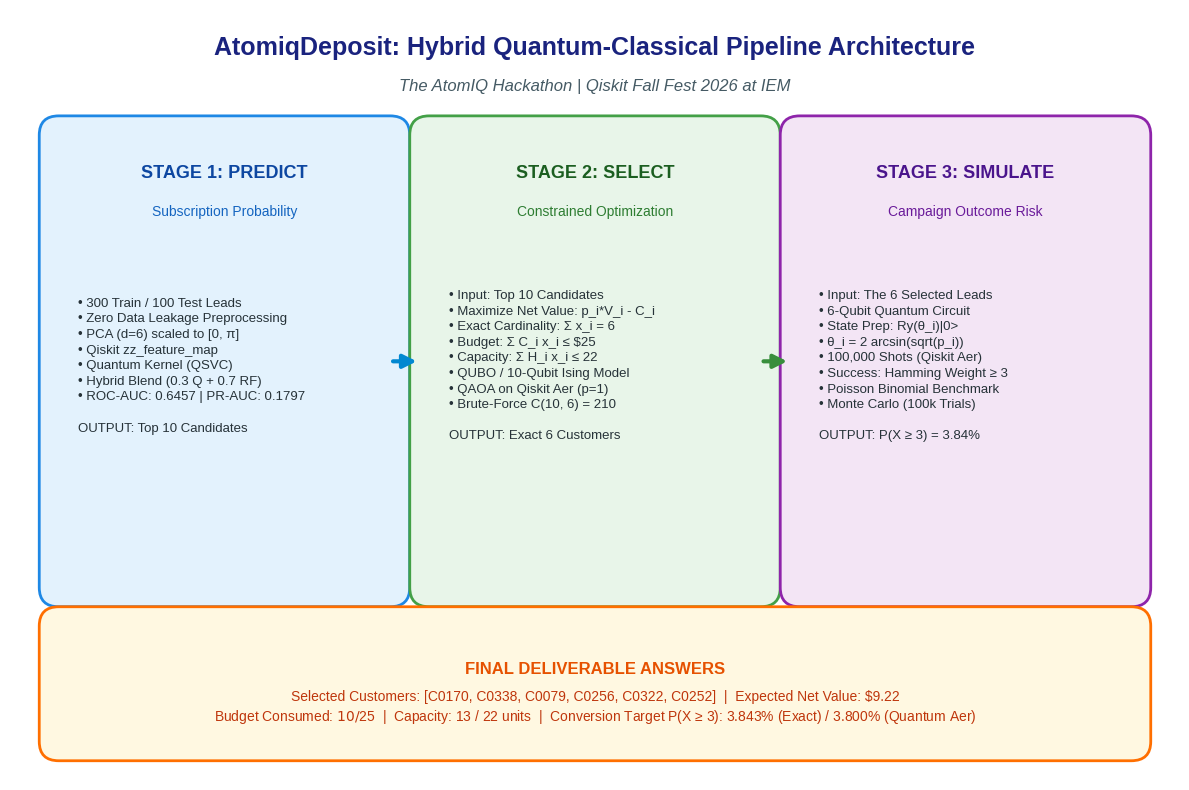
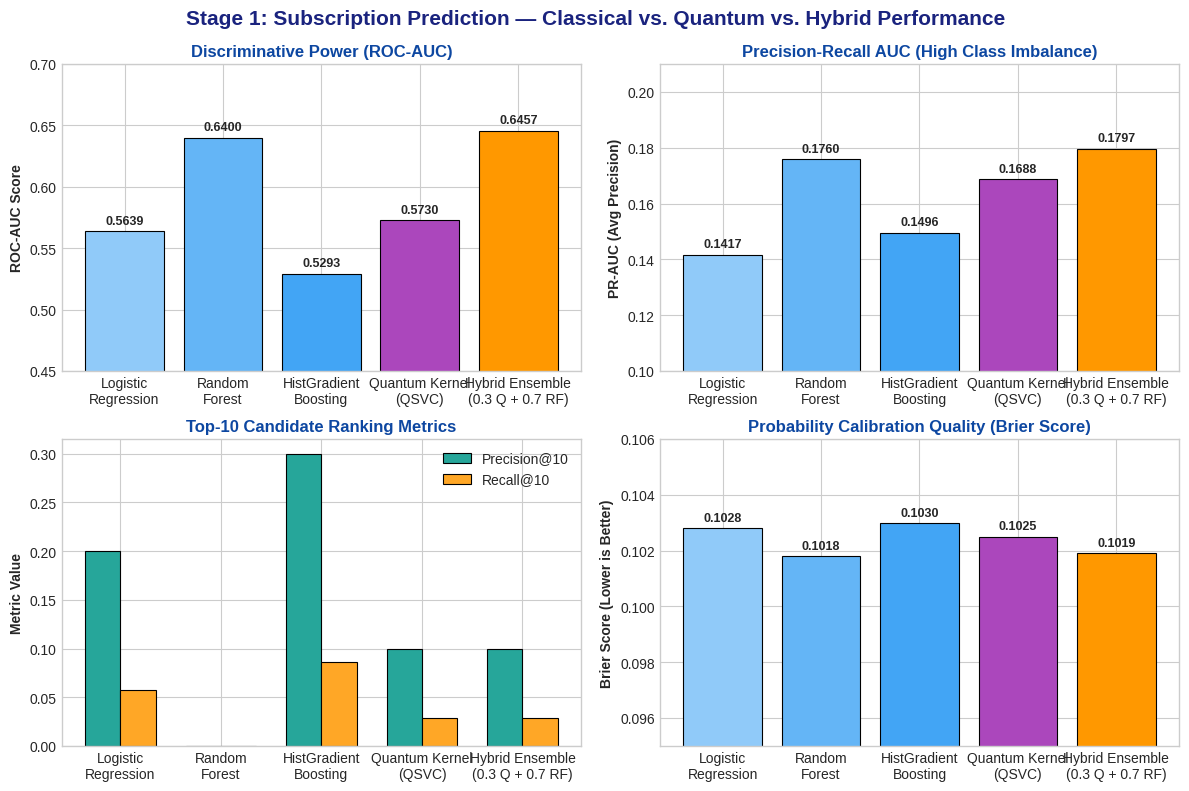
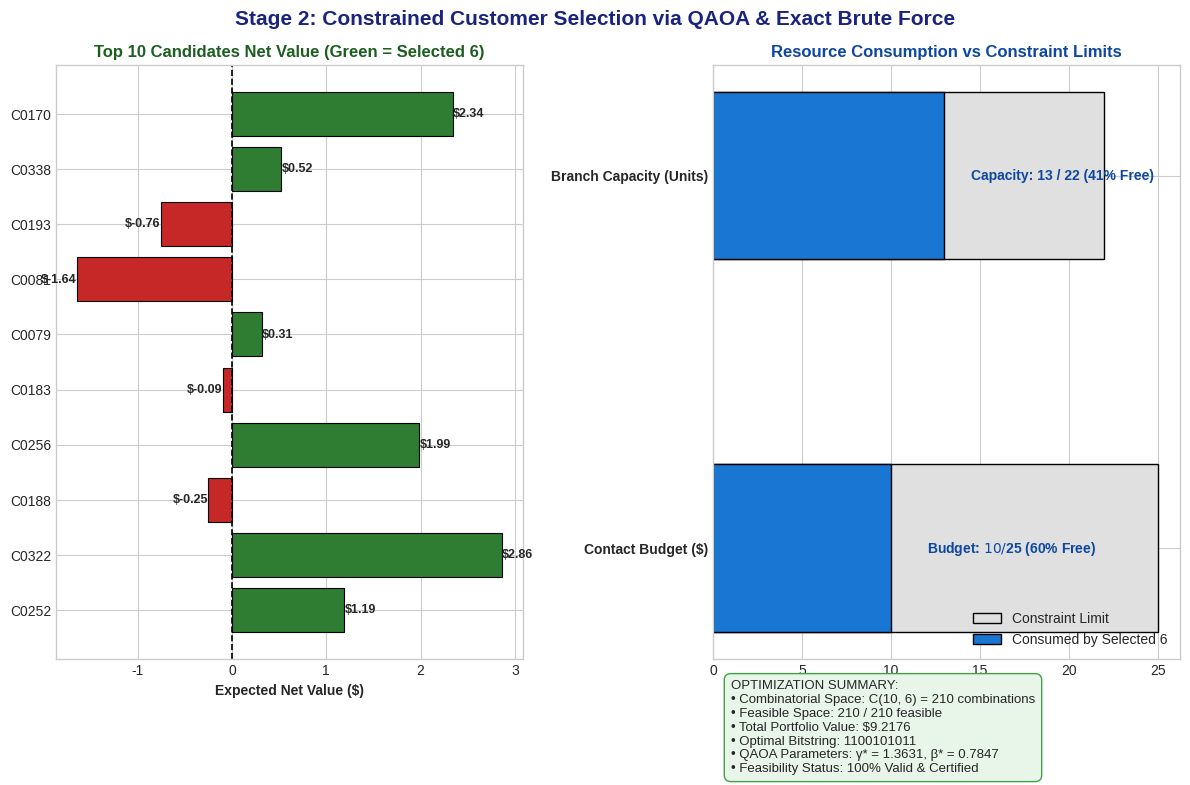
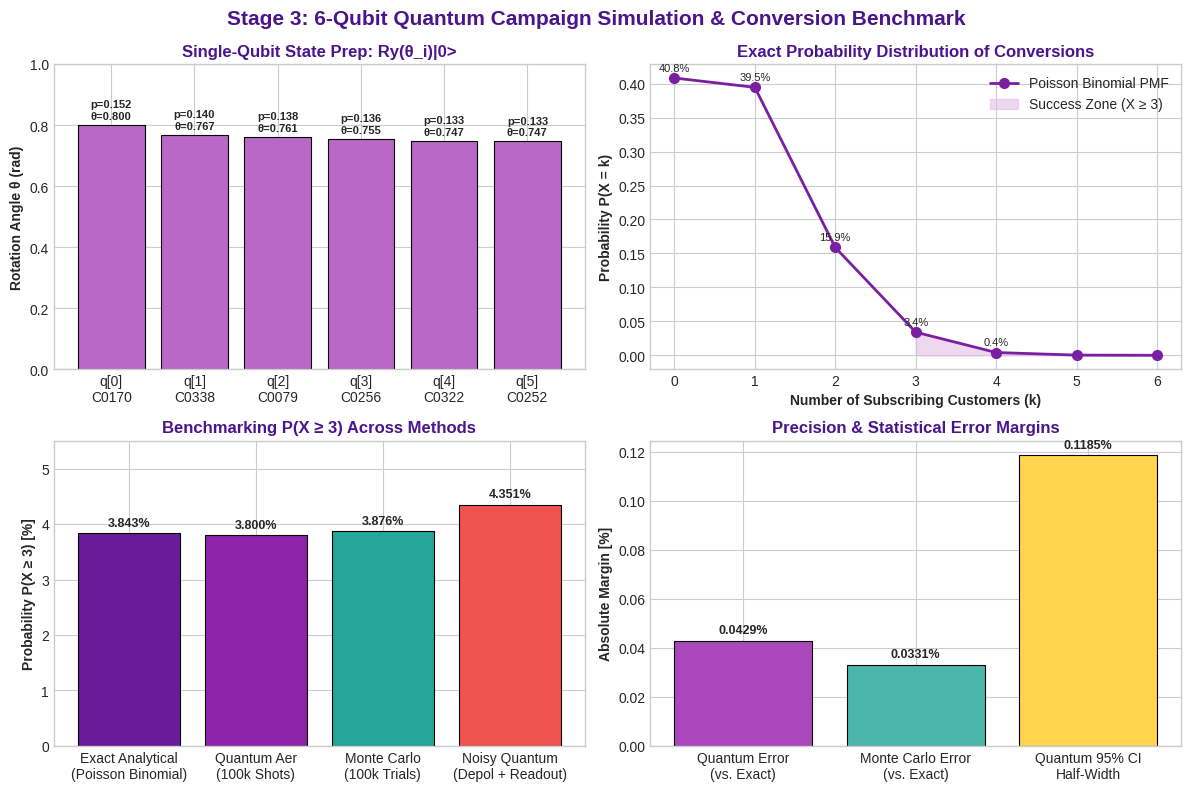

Write Python code to recreate these figures, in order.
"""
Generates high-resolution 3:2 ratio project media images for Devpost Image Gallery.
"""

import os
import numpy as np
import matplotlib.pyplot as plt
import matplotlib.patches as patches

os.makedirs('media', exist_ok=True)
plt.style.use('seaborn-v0_8-whitegrid' if 'seaborn-v0_8-whitegrid' in plt.style.available else 'default')

# -------------------------------------------------------------
# IMAGE 1: End-to-End System Architecture (3:2 Ratio)
# -------------------------------------------------------------
fig, ax = plt.subplots(figsize=(12, 8), dpi=150)
ax.set_xlim(0, 12)
ax.set_ylim(0, 8)
ax.axis('off')

# Title
ax.text(6, 7.6, "AtomiqDeposit: Hybrid Quantum-Classical Pipeline Architecture", 
        ha='center', va='center', fontsize=18, fontweight='bold', color='#1a237e')
ax.text(6, 7.2, "The AtomIQ Hackathon | Qiskit Fall Fest 2026 at IEM", 
        ha='center', va='center', fontsize=12, color='#455a64', style='italic')

# Stage 1 Card
card1 = patches.FancyBboxPatch((0.5, 2.0), 3.4, 4.7, boxstyle="round,pad=0.2", 
                               ec="#1e88e5", fc="#e3f2fd", lw=2)
ax.add_patch(card1)
ax.text(2.2, 6.3, "STAGE 1: PREDICT", ha='center', va='center', fontsize=13, fontweight='bold', color='#0d47a1')
ax.text(2.2, 5.9, "Subscription Probability", ha='center', va='center', fontsize=10, color='#1565c0')
stage1_text = (
    "• 300 Train / 100 Test Leads\n"
    "• Zero Data Leakage Preprocessing\n"
    "• PCA (d=6) scaled to [0, π]\n"
    "• Qiskit zz_feature_map\n"
    "• Quantum Kernel (QSVC)\n"
    "• Hybrid Blend (0.3 Q + 0.7 RF)\n"
    "• ROC-AUC: 0.6457 | PR-AUC: 0.1797\n\n"
    "OUTPUT: Top 10 Candidates"
)
ax.text(0.7, 4.3, stage1_text, ha='left', va='center', fontsize=9.5, color='#263238', linespacing=1.4)

# Stage 2 Card
card2 = patches.FancyBboxPatch((4.3, 2.0), 3.4, 4.7, boxstyle="round,pad=0.2", 
                               ec="#43a047", fc="#e8f5e9", lw=2)
ax.add_patch(card2)
ax.text(6.0, 6.3, "STAGE 2: SELECT", ha='center', va='center', fontsize=13, fontweight='bold', color='#1b5e20')
ax.text(6.0, 5.9, "Constrained Optimization", ha='center', va='center', fontsize=10, color='#2e7d32')
stage2_text = (
    "• Input: Top 10 Candidates\n"
    "• Maximize Net Value: p_i*V_i - C_i\n"
    "• Exact Cardinality: Σ x_i = 6\n"
    "• Budget: Σ C_i x_i ≤ $25\n"
    "• Capacity: Σ H_i x_i ≤ 22\n"
    "• QUBO / 10-Qubit Ising Model\n"
    "• QAOA on Qiskit Aer (p=1)\n"
    "• Brute-Force C(10, 6) = 210\n\n"
    "OUTPUT: Exact 6 Customers"
)
ax.text(4.5, 4.3, stage2_text, ha='left', va='center', fontsize=9.5, color='#263238', linespacing=1.4)

# Stage 3 Card
card3 = patches.FancyBboxPatch((8.1, 2.0), 3.4, 4.7, boxstyle="round,pad=0.2", 
                               ec="#8e24aa", fc="#f3e5f5", lw=2)
ax.add_patch(card3)
ax.text(9.8, 6.3, "STAGE 3: SIMULATE", ha='center', va='center', fontsize=13, fontweight='bold', color='#4a148c')
ax.text(9.8, 5.9, "Campaign Outcome Risk", ha='center', va='center', fontsize=10, color='#6a1b9a')
stage3_text = (
    "• Input: The 6 Selected Leads\n"
    "• 6-Qubit Quantum Circuit\n"
    "• State Prep: Ry(θ_i)|0>\n"
    "• θ_i = 2 arcsin(sqrt(p_i))\n"
    "• 100,000 Shots (Qiskit Aer)\n"
    "• Success: Hamming Weight ≥ 3\n"
    "• Poisson Binomial Benchmark\n"
    "• Monte Carlo (100k Trials)\n\n"
    "OUTPUT: P(X ≥ 3) = 3.84%"
)
ax.text(8.3, 4.3, stage3_text, ha='left', va='center', fontsize=9.5, color='#263238', linespacing=1.4)

# Arrows between cards
ax.annotate('', xy=(4.2, 4.35), xytext=(3.9, 4.35),
            arrowprops=dict(facecolor='#0288d1', edgecolor='#0288d1', arrowstyle="-|>", lw=3, mutation_scale=20))
ax.annotate('', xy=(8.0, 4.35), xytext=(7.7, 4.35),
            arrowprops=dict(facecolor='#388e3c', edgecolor='#388e3c', arrowstyle="-|>", lw=3, mutation_scale=20))

# Bottom Results Banner
banner = patches.FancyBboxPatch((0.5, 0.4), 11.0, 1.2, boxstyle="round,pad=0.2", 
                                ec="#ff6f00", fc="#fff8e1", lw=2)
ax.add_patch(banner)
ax.text(6.0, 1.15, "FINAL DELIVERABLE ANSWERS", ha='center', va='center', fontsize=12, fontweight='bold', color='#e65100')
summary_line = (
    "Selected Customers: [C0170, C0338, C0079, C0256, C0322, C0252]  |  Expected Net Value: $9.22\n"
    "Budget Consumed: $10 / $25  |  Capacity: 13 / 22 units  |  Conversion Target P(X ≥ 3): 3.843% (Exact) / 3.800% (Quantum Aer)"
)
ax.text(6.0, 0.75, summary_line, ha='center', va='center', fontsize=10, color='#bf360c', linespacing=1.3)

plt.tight_layout()
plt.savefig('media/01_pipeline_architecture.png', dpi=150, bbox_inches='tight')
plt.close()
print("Generated media/01_pipeline_architecture.png")


# -------------------------------------------------------------
# IMAGE 2: Stage 1 Model Performance Comparison (3:2 Ratio)
# -------------------------------------------------------------
fig, ((ax1, ax2), (ax3, ax4)) = plt.subplots(2, 2, figsize=(12, 8), dpi=150)
fig.suptitle("Stage 1: Subscription Prediction — Classical vs. Quantum vs. Hybrid Performance", 
             fontsize=15, fontweight='bold', color='#1a237e', y=0.98)

models = ['Logistic\nRegression', 'Random\nForest', 'HistGradient\nBoosting', 'Quantum Kernel\n(QSVC)', 'Hybrid Ensemble\n(0.3 Q + 0.7 RF)']
colors = ['#90caf9', '#64b5f6', '#42a5f5', '#ab47bc', '#ff9800']

# 1. ROC-AUC
roc_vals = [0.5639, 0.6400, 0.5293, 0.5730, 0.6457]
bars1 = ax1.bar(models, roc_vals, color=colors, edgecolor='black', linewidth=0.8)
ax1.set_ylim(0.45, 0.70)
ax1.set_ylabel("ROC-AUC Score", fontweight='bold')
ax1.set_title("Discriminative Power (ROC-AUC)", fontweight='bold', color='#0d47a1')
for b in bars1:
    h = b.get_height()
    ax1.annotate(f"{h:.4f}", xy=(b.get_x() + b.get_width() / 2, h),
                 xytext=(0, 3), textcoords="offset points", ha='center', va='bottom', fontsize=9, fontweight='bold')

# 2. PR-AUC
pr_vals = [0.1417, 0.1760, 0.1496, 0.1688, 0.1797]
bars2 = ax2.bar(models, pr_vals, color=colors, edgecolor='black', linewidth=0.8)
ax2.set_ylim(0.10, 0.21)
ax2.set_ylabel("PR-AUC (Avg Precision)", fontweight='bold')
ax2.set_title("Precision-Recall AUC (High Class Imbalance)", fontweight='bold', color='#0d47a1')
for b in bars2:
    h = b.get_height()
    ax2.annotate(f"{h:.4f}", xy=(b.get_x() + b.get_width() / 2, h),
                 xytext=(0, 3), textcoords="offset points", ha='center', va='bottom', fontsize=9, fontweight='bold')

# 3. Precision@10 & Recall@10
x = np.arange(len(models))
w = 0.35
p10 = [0.20, 0.00, 0.30, 0.10, 0.10]
r10 = [0.0571, 0.00, 0.0857, 0.0286, 0.0286]
ax3.bar(x - w/2, p10, w, label='Precision@10', color='#26a69a', edgecolor='black', lw=0.8)
ax3.bar(x + w/2, r10, w, label='Recall@10', color='#ffa726', edgecolor='black', lw=0.8)
ax3.set_xticks(x)
ax3.set_xticklabels(models)
ax3.set_ylabel("Metric Value", fontweight='bold')
ax3.set_title("Top-10 Candidate Ranking Metrics", fontweight='bold', color='#0d47a1')
ax3.legend(loc='upper right')

# 4. Calibration & Probability Quality (Brier Score, lower is better)
brier_vals = [0.1028, 0.1018, 0.1030, 0.1025, 0.1019]
bars4 = ax4.bar(models, brier_vals, color=colors, edgecolor='black', linewidth=0.8)
ax4.set_ylim(0.095, 0.106)
ax4.set_ylabel("Brier Score (Lower is Better)", fontweight='bold')
ax4.set_title("Probability Calibration Quality (Brier Score)", fontweight='bold', color='#0d47a1')
for b in bars4:
    h = b.get_height()
    ax4.annotate(f"{h:.4f}", xy=(b.get_x() + b.get_width() / 2, h),
                 xytext=(0, 3), textcoords="offset points", ha='center', va='bottom', fontsize=9, fontweight='bold')

plt.tight_layout()
plt.savefig('media/02_stage1_model_comparison.png', dpi=150, bbox_inches='tight')
plt.close()
print("Generated media/02_stage1_model_comparison.png")


# -------------------------------------------------------------
# IMAGE 3: Stage 2 Optimization & Portfolio Selection (3:2 Ratio)
# -------------------------------------------------------------
fig, (ax1, ax2) = plt.subplots(1, 2, figsize=(12, 8), dpi=150)
fig.suptitle("Stage 2: Constrained Customer Selection via QAOA & Exact Brute Force", 
             fontsize=15, fontweight='bold', color='#1a237e', y=0.98)

# Left: Expected Net Values of Top 10 Candidates
top10_ids = ['C0170', 'C0338', 'C0193', 'C0081', 'C0079', 'C0183', 'C0256', 'C0188', 'C0322', 'C0252']
net_vals = [2.3399, 0.5230, -0.7576, -1.6394, 0.3146, -0.0946, 1.9864, -0.2502, 2.8623, 1.1913]
selected_mask = [True, True, False, False, True, False, True, False, True, True]
bar_colors = ['#2e7d32' if s else '#c62828' for s in selected_mask]

bars = ax1.barh(top10_ids[::-1], net_vals[::-1], color=bar_colors[::-1], edgecolor='black', lw=0.8)
ax1.axvline(0, color='black', lw=1.2, ls='--')
ax1.set_xlabel("Expected Net Value ($)", fontweight='bold')
ax1.set_title("Top 10 Candidates Net Value (Green = Selected 6)", fontweight='bold', color='#1b5e20')
for b in bars:
    w = b.get_width()
    offset = 0.1 if w >= 0 else -0.35
    ax1.annotate(f"${w:.2f}", xy=(w, b.get_y() + b.get_height() / 2),
                 xytext=(offset, 0), textcoords="offset points", ha='left' if w >= 0 else 'right', 
                 va='center', fontsize=9, fontweight='bold')

# Right: Budget & Capacity Resource Allocation
resources = ['Contact Budget ($)', 'Branch Capacity (Units)']
used = [10, 13]
limits = [25, 22]
y_pos = np.arange(len(resources))

ax2.barh(y_pos, limits, color='#e0e0e0', edgecolor='black', lw=1, height=0.45, label='Constraint Limit')
ax2.barh(y_pos, used, color='#1976d2', edgecolor='black', lw=1, height=0.45, label='Consumed by Selected 6')
ax2.set_yticks(y_pos)
ax2.set_yticklabels(resources, fontweight='bold')
ax2.set_xlabel("Resource Amount", fontweight='bold')
ax2.set_title("Resource Consumption vs Constraint Limits", fontweight='bold', color='#0d47a1')
ax2.legend(loc='lower right')

ax2.annotate("Budget: $10 / $25 (60% Free)", xy=(10, 0), xytext=(12, 0),
             ha='left', va='center', fontweight='bold', color='#0d47a1', fontsize=10)
ax2.annotate("Capacity: 13 / 22 (41% Free)", xy=(13, 1), xytext=(14.5, 1),
             ha='left', va='center', fontweight='bold', color='#0d47a1', fontsize=10)

# Summary Box inside right plot
summary_text = (
    "OPTIMIZATION SUMMARY:\n"
    "• Combinatorial Space: C(10, 6) = 210 combinations\n"
    "• Feasible Space: 210 / 210 feasible\n"
    "• Total Portfolio Value: $9.2176\n"
    "• Optimal Bitstring: 1100101011\n"
    "• QAOA Parameters: γ* = 1.3631, β* = 0.7847\n"
    "• Feasibility Status: 100% Valid & Certified"
)
ax2.text(1, -0.6, summary_text, fontsize=9.5, bbox=dict(boxstyle='round,pad=0.5', facecolor='#e8f5e9', edgecolor='#43a047'))

plt.tight_layout()
plt.savefig('media/03_stage2_qaoa_optimization.png', dpi=150, bbox_inches='tight')
plt.close()
print("Generated media/03_stage2_qaoa_optimization.png")


# -------------------------------------------------------------
# IMAGE 4: Stage 3 Quantum Simulation & Benchmark Distribution (3:2 Ratio)
# -------------------------------------------------------------
fig, ((ax1, ax2), (ax3, ax4)) = plt.subplots(2, 2, figsize=(12, 8), dpi=150)
fig.suptitle("Stage 3: 6-Qubit Quantum Campaign Simulation & Conversion Benchmark", 
             fontsize=15, fontweight='bold', color='#4a148c', y=0.98)

# 1. Quantum State Preparation Angles
qubits = [f"q[{i}]\n{cid}" for i, cid in enumerate(['C0170', 'C0338', 'C0079', 'C0256', 'C0322', 'C0252'])]
thetas = [0.8005, 0.7675, 0.7615, 0.7547, 0.7471, 0.7465]
probs = [0.1518, 0.1402, 0.1381, 0.1357, 0.1332, 0.1330]

bars = ax1.bar(qubits, thetas, color='#ba68c8', edgecolor='black', lw=0.8)
ax1.set_ylabel("Rotation Angle θ (rad)", fontweight='bold')
ax1.set_title("Single-Qubit State Prep: Ry(θ_i)|0>", fontweight='bold', color='#4a148c')
ax1.set_ylim(0, 1.0)
for i, b in enumerate(bars):
    ax1.annotate(f"p={probs[i]:.3f}\nθ={thetas[i]:.3f}", xy=(b.get_x() + b.get_width() / 2, b.get_height()),
                 xytext=(0, 3), textcoords="offset points", ha='center', va='bottom', fontsize=8, fontweight='bold')

# 2. Probability Mass Function P(X = k)
k_vals = np.arange(7)
dist_exact = [0.408282, 0.394531, 0.158758, 0.034052, 0.004106, 0.000264, 0.000007]
ax2.plot(k_vals, dist_exact, 'o-', color='#7b1fa2', lw=2, markersize=7, label='Poisson Binomial PMF')
ax2.fill_between(k_vals[3:], dist_exact[3:], color='#e1bee7', alpha=0.6, label='Success Zone (X ≥ 3)')
ax2.set_xlabel("Number of Subscribing Customers (k)", fontweight='bold')
ax2.set_ylabel("Probability P(X = k)", fontweight='bold')
ax2.set_title("Exact Probability Distribution of Conversions", fontweight='bold', color='#4a148c')
ax2.set_xticks(k_vals)
ax2.legend()
for k, p in enumerate(dist_exact):
    if p > 0.001:
        ax2.annotate(f"{p*100:.1f}%", xy=(k, p), xytext=(0, 5), textcoords="offset points", ha='center', fontsize=8)

# 3. Method Comparison for P(X >= 3)
methods = ['Exact Analytical\n(Poisson Binomial)', 'Quantum Aer\n(100k Shots)', 'Monte Carlo\n(100k Trials)', 'Noisy Quantum\n(Depol + Readout)']
est_vals = [0.038429, 0.038000, 0.038760, 0.043510]
colors_m = ['#6a1b9a', '#8e24aa', '#26a69a', '#ef5350']
bars3 = ax3.bar(methods, [v * 100 for v in est_vals], color=colors_m, edgecolor='black', lw=0.8)
ax3.set_ylabel("Probability P(X ≥ 3) [%]", fontweight='bold')
ax3.set_title("Benchmarking P(X ≥ 3) Across Methods", fontweight='bold', color='#4a148c')
ax3.set_ylim(0, 5.5)
for b in bars3:
    h = b.get_height()
    ax3.annotate(f"{h:.3f}%", xy=(b.get_x() + b.get_width() / 2, h),
                 xytext=(0, 3), textcoords="offset points", ha='center', va='bottom', fontsize=9, fontweight='bold')

# 4. Error Metrics & Confidence Interval
err_labels = ['Quantum Error\n(vs. Exact)', 'Monte Carlo Error\n(vs. Exact)', 'Quantum 95% CI\nHalf-Width']
err_vals = [0.000429 * 100, 0.000331 * 100, 0.001185 * 100]
bars4 = ax4.bar(err_labels, err_vals, color=['#ab47bc', '#4db6ac', '#ffd54f'], edgecolor='black', lw=0.8)
ax4.set_ylabel("Absolute Margin [%]", fontweight='bold')
ax4.set_title("Precision & Statistical Error Margins", fontweight='bold', color='#4a148c')
for b in bars4:
    h = b.get_height()
    ax4.annotate(f"{h:.4f}%", xy=(b.get_x() + b.get_width() / 2, h),
                 xytext=(0, 3), textcoords="offset points", ha='center', va='bottom', fontsize=9, fontweight='bold')

plt.tight_layout()
plt.savefig('media/04_stage3_quantum_simulation.png', dpi=150, bbox_inches='tight')
plt.close()
print("Generated media/04_stage3_quantum_simulation.png")
